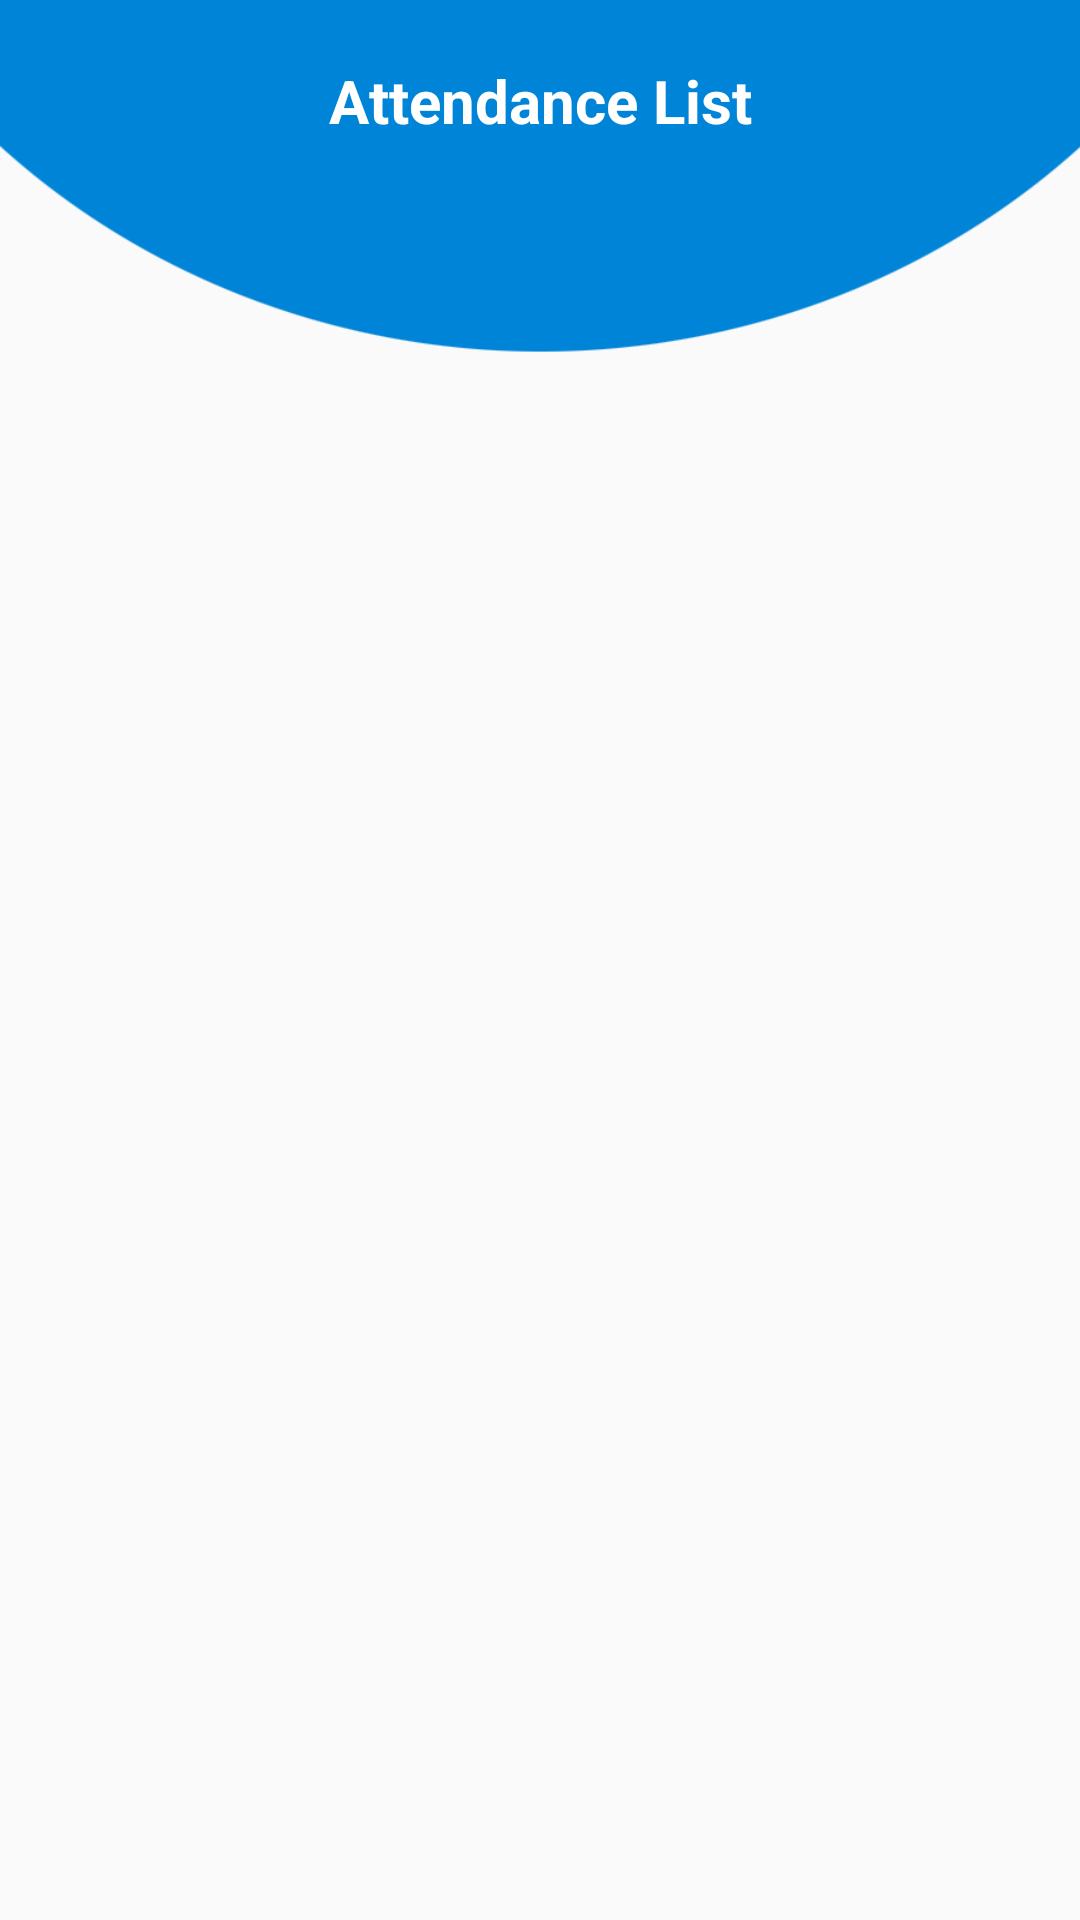

Layout XML and referenced resources for this Android screen:
<!-- AndroidManifest.xml: application theme Theme -->
<!-- res/layout/activity_check_attendance.xml -->
<?xml version="1.0" encoding="utf-8"?>
<RelativeLayout xmlns:android="http://schemas.android.com/apk/res/android"
    android:id="@+id/relativeLayout_in_out"
    android:layout_width="match_parent"
    android:layout_height="match_parent"
    android:background="@drawable/background_color_blank"
    android:paddingBottom="@dimen/activity_vertical_margin">

    <LinearLayout
        android:layout_width="match_parent"
        android:layout_height="120dp">

        <TextView
            android:layout_width="match_parent"
            android:layout_height="match_parent"
            android:textColor="@color/colorWhite"
            android:paddingTop="20dp"
            android:textStyle="bold"
            android:gravity="center_horizontal"
            android:textSize="20sp"
            android:text="Attendance List"/>

    </LinearLayout>

    <RelativeLayout
        android:layout_width="match_parent"
        android:layout_height="match_parent"
        android:paddingLeft="@dimen/activity_horizontal_margin"
        android:paddingRight="@dimen/activity_horizontal_margin">

        <LinearLayout
            android:layout_width="match_parent"
            android:layout_height="wrap_content"
            android:layout_marginTop="100dp"
            android:orientation="vertical">

            <ListView
                android:id="@+id/listView"
                android:layout_width="match_parent"
                android:layout_height="match_parent"
                android:paddingBottom="@dimen/activity_vertical_margin"
                android:paddingLeft="@dimen/activity_horizontal_margin"
                android:paddingRight="@dimen/activity_horizontal_margin"
                android:paddingTop="@dimen/activity_vertical_margin">

            </ListView>

        </LinearLayout>

    </RelativeLayout>

</RelativeLayout>
<!-- resources referenced by this layout -->
<resources>
  <color name="colorWhite">#FFFFFF</color>
  <!-- drawable background_color_blank: png bitmap (drawable, 41125 bytes) -->
  <style name="Theme" parent="@style/BaseTheme" />
  <style name="BaseTheme" parent="Theme.AppCompat.Light.DarkActionBar">
          
          <item name="actionBarStyle">@style/ActionBar</item>
          <item name="android:actionBarStyle">@style/ActionBar</item>
          
          <item name="actionOverflowButtonStyle">@style/OverFlow</item>
          <item name="colorPrimary">@color/colorPrimary</item>
          <item name="colorPrimaryDark">@color/colorPrimaryDark</item>
          <item name="colorAccent">@color/colorAccent</item>
      </style>
  <style name="ActionBar" parent="@style/Widget.AppCompat.Light.ActionBar">
          <item name="android:background">@color/colorPrimary</item>
          <item name="background">@color/colorPrimary</item>
          <item name="android:titleTextStyle">@style/ActionBar.Text</item>
          <item name="titleTextStyle">@style/ActionBar.Text</item>
      </style>
  <style name="OverFlow" parent="Widget.AppCompat.ActionButton.Overflow">
          <item name="android:src">@drawable/ic_menu_white_icon</item>
      </style>
  <color name="colorPrimary">#03A9F4</color>
  <color name="colorPrimaryDark">#0288D1</color>
  <color name="colorAccent">#FF4081</color>
  <style name="ActionBar.Text" parent="@android:style/TextAppearance.Medium">
          <item name="android:textColor">@color/colorWhite</item>
      </style>
</resources>
